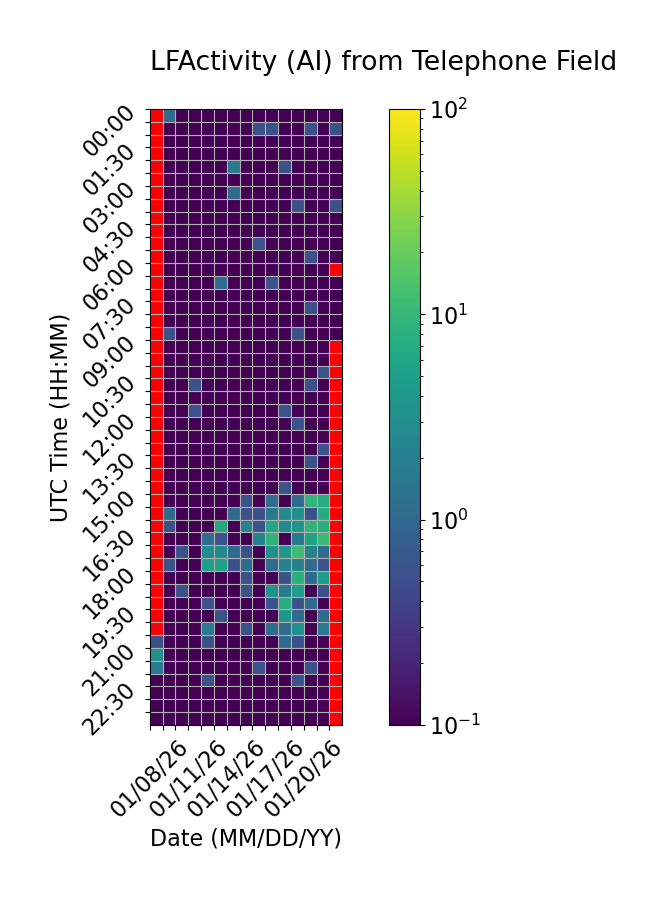

The table this chart was drawn from, first rows:
Time (UTC), 01/08/26, 01/09/26, 01/10/26, 01/11/26, 01/12/26, 01/13/26, 01/14/26, 01/15/26, 01/16/26, 01/17/26, 01/18/26, 01/19/26, 01/20/26, 01/21/26, 01/22/26
00:00, , 1.111, 0.0, 0.0, 0.0, 0.0, 0.0, 0.0, 0.0, 0.0, 0.0, 0.0, 0.0, 0.0, 0.0
00:30, , 0.0, 0.0, 0.0, 0.0, 0.0, 0.0, 0.0, 0.5556, 0.5556, 0.0, 0.0, 0.5556, 0.0, 0.5556
01:00, , 0.0, 0.0, 0.0, 0.0, 0.0, 0.0, 0.0, 0.0, 0.0, 0.0, 0.0, 0.0, 0.0, 0.0
01:30, , 0.0, 0.0, 0.0, 0.0, 0.0, 0.0, 0.0, 0.0, 0.0, 0.0, 0.0, 0.0, 0.0, 0.0
02:00, , 0.0, 0.0, 0.0, 0.0, 0.0, 1.667, 0.0, 0.0, 0.0, 0.5556, 0.0, 0.0, 0.0, 0.0
02:30, , 0.0, 0.0, 0.0, 0.0, 0.0, 0.0, 0.0, 0.0, 0.0, 0.0, 0.0, 0.0, 0.0, 0.0
03:00, , 0.0, 0.0, 0.0, 0.0, 0.0, 1.111, 0.0, 0.0, 0.0, 0.0, 0.0, 0.0, 0.0, 0.0
03:30, , 0.0, 0.0, 0.0, 0.0, 0.0, 0.0, 0.0, 0.0, 0.0, 0.0, 0.5556, 0.0, 0.0, 0.5556
04:00, , 0.0, 0.0, 0.0, 0.0, 0.0, 0.0, 0.0, 0.0, 0.0, 0.0, 0.0, 0.0, 0.0, 0.0
04:30, , 0.0, 0.0, 0.0, 0.0, 0.0, 0.0, 0.0, 0.0, 0.0, 0.0, 0.0, 0.0, 0.0, 0.0
05:00, , 0.0, 0.0, 0.0, 0.0, 0.0, 0.0, 0.0, 0.5556, 0.0, 0.0, 0.0, 0.0, 0.0, 0.0
05:30, , 0.0, 0.0, 0.0, 0.0, 0.0, 0.0, 0.0, 0.0, 0.0, 0.0, 0.0, 0.5556, 0.0, 0.0
06:00, , 0.0, 0.0, 0.0, 0.0, 0.0, 0.0, 0.0, 0.0, 0.0, 0.0, 0.0, 0.0, 0.0, 
06:30, , 0.0, 0.0, 0.0, 0.0, 1.111, 0.0, 0.0, 0.0, 0.5556, 0.0, 0.0, 0.0, 0.0, 0.0
07:00, , 0.0, 0.0, 0.0, 0.0, 0.0, 0.0, 0.0, 0.0, 0.0, 0.0, 0.0, 0.0, 0.0, 0.0
07:30, , 0.0, 0.0, 0.0, 0.0, 0.0, 0.0, 0.0, 0.0, 0.0, 0.0, 0.0, 0.5556, 0.0, 0.0
08:00, , 0.0, 0.0, 0.0, 0.0, 0.0, 0.0, 0.0, 0.0, 0.0, 0.0, 0.0, 0.0, 0.0, 0.0
08:30, , 0.5556, 0.0, 0.0, 0.0, 0.0, 0.0, 0.0, 0.0, 0.0, 0.0, 0.5556, 0.0, 0.0, 0.0
09:00, , 0.0, 0.0, 0.0, 0.0, 0.0, 0.0, 0.0, 0.0, 0.0, 0.0, 0.0, 0.0, 0.0, 
09:30, , 0.0, 0.0, 0.0, 0.0, 0.0, 0.0, 0.0, 0.0, 0.0, 0.0, 0.0, 0.0, 0.0, 
10:00, , 0.0, 0.0, 0.0, 0.0, 0.0, 0.0, 0.0, 0.0, 0.0, 0.0, 0.0, 0.0, 0.5556, 
10:30, , 0.0, 0.0, 0.5556, 0.0, 0.0, 0.0, 0.0, 0.0, 0.0, 0.0, 0.0, 0.5556, 0.0, 
11:00, , 0.0, 0.0, 0.0, 0.0, 0.0, 0.0, 0.0, 0.0, 0.0, 0.0, 0.0, 0.0, 0.0, 
11:30, , 0.0, 0.0, 0.5556, 0.0, 0.0, 0.0, 0.0, 0.0, 0.0, 0.5556, 0.0, 0.0, 0.0, 
12:00, , 0.0, 0.0, 0.0, 0.0, 0.0, 0.0, 0.0, 0.0, 0.0, 0.0, 0.5556, 0.0, 0.0, 
12:30, , 0.0, 0.0, 0.0, 0.0, 0.0, 0.0, 0.0, 0.0, 0.0, 0.0, 0.0, 0.0, 0.0, 
13:00, , 0.0, 0.0, 0.0, 0.0, 0.0, 0.0, 0.0, 0.0, 0.0, 0.0, 0.0, 0.0, 0.5556, 
13:30, , 0.0, 0.0, 0.0, 0.0, 0.0, 0.0, 0.0, 0.0, 0.0, 0.0, 0.0, 0.5556, 0.0, 
14:00, , 0.0, 0.0, 0.0, 0.0, 0.0, 0.0, 0.0, 0.0, 0.0, 0.0, 0.0, 0.0, 0.0, 
14:30, , 0.0, 0.0, 0.0, 0.0, 0.0, 0.0, 0.0, 0.0, 0.0, 0.5556, 0.0, 0.0, 0.0, 
15:00, , 0.0, 0.0, 0.0, 0.0, 0.0, 0.0, 0.5556, 0.0, 1.111, 0.0, 1.111, 9.444, 7.222, 
15:30, , 1.111, 0.0, 0.0, 0.0, 0.0, 1.111, 0.5556, 0.5556, 1.667, 2.778, 3.333, 0.5556, 7.222, 
16:00, , 0.5556, 0.0, 0.0, 0.0, 6.667, 0.0, 2.222, 0.5556, 6.111, 2.778, 3.889, 9.444, 7.778, 
16:30, , 0.0, 0.0, 0.0, 1.111, 0.5556, 0.0, 0.0, 2.222, 8.889, 0.0, 1.667, 5.556, 11.11, 
17:00, , 0.0, 0.5556, 0.0, 2.778, 2.778, 1.111, 0.5556, 0.0, 3.333, 3.889, 11.67, 2.222, 1.111, 
17:30, , 0.5556, 0.0, 0.0, 5.0, 5.0, 0.5556, 1.111, 0.0, 1.111, 2.222, 2.222, 1.111, 0.5556, 
18:00, , 0.0, 0.0, 0.0, 0.0, 0.0, 0.0, 0.5556, 0.0, 0.0, 0.5556, 8.333, 1.111, 4.444, 
18:30, , 0.0, 0.5556, 0.0, 0.0, 0.0, 0.0, 0.5556, 0.0, 3.333, 1.667, 4.444, 0.0, 0.5556, 
19:00, , 0.0, 0.0, 0.0, 0.5556, 0.0, 0.0, 0.0, 0.0, 0.5556, 7.222, 0.5556, 1.111, 0.0, 
19:30, , 0.0, 0.0, 0.0, 0.0, 0.5556, 0.0, 0.0, 0.0, 0.0, 3.889, 1.111, 0.0, 1.111, 
20:00, , 0.0, 0.0, 0.0, 1.667, 0.0, 0.0, 0.5556, 0.0, 1.111, 1.111, 3.333, 0.0, 1.667, 
20:30, 0.5556, 0.0, 0.0, 0.0, 0.5556, 0.0, 0.0, 0.0, 0.0, 0.0, 1.111, 0.5556, 0.0, 0.0, 
21:00, 3.333, 0.0, 0.0, 0.0, 0.0, 0.0, 0.0, 0.0, 0.0, 0.0, 0.0, 0.0, 0.0, 0.0, 
21:30, 1.667, 0.0, 0.0, 0.0, 0.0, 0.0, 0.0, 0.0, 0.5556, 0.0, 0.0, 0.0, 0.5556, 0.0, 
22:00, 0.0, 0.0, 0.0, 0.0, 0.5556, 0.0, 0.0, 0.0, 0.0, 0.0, 0.0, 0.5556, 0.0, 0.0, 
22:30, 0.0, 0.0, 0.0, 0.0, 0.0, 0.0, 0.0, 0.0, 0.0, 0.0, 0.0, 0.0, 0.0, 0.0, 
23:00, 0.0, 0.0, 0.0, 0.0, 0.0, 0.0, 0.0, 0.0, 0.0, 0.0, 0.0, 0.0, 0.0, 0.0, 
23:30, 0.0, 0.0, 0.0, 0.0, 0.0, 0.0, 0.0, 0.0, 0.0, 0.0, 0.0, 0.0, 0.0, 0.0, 
